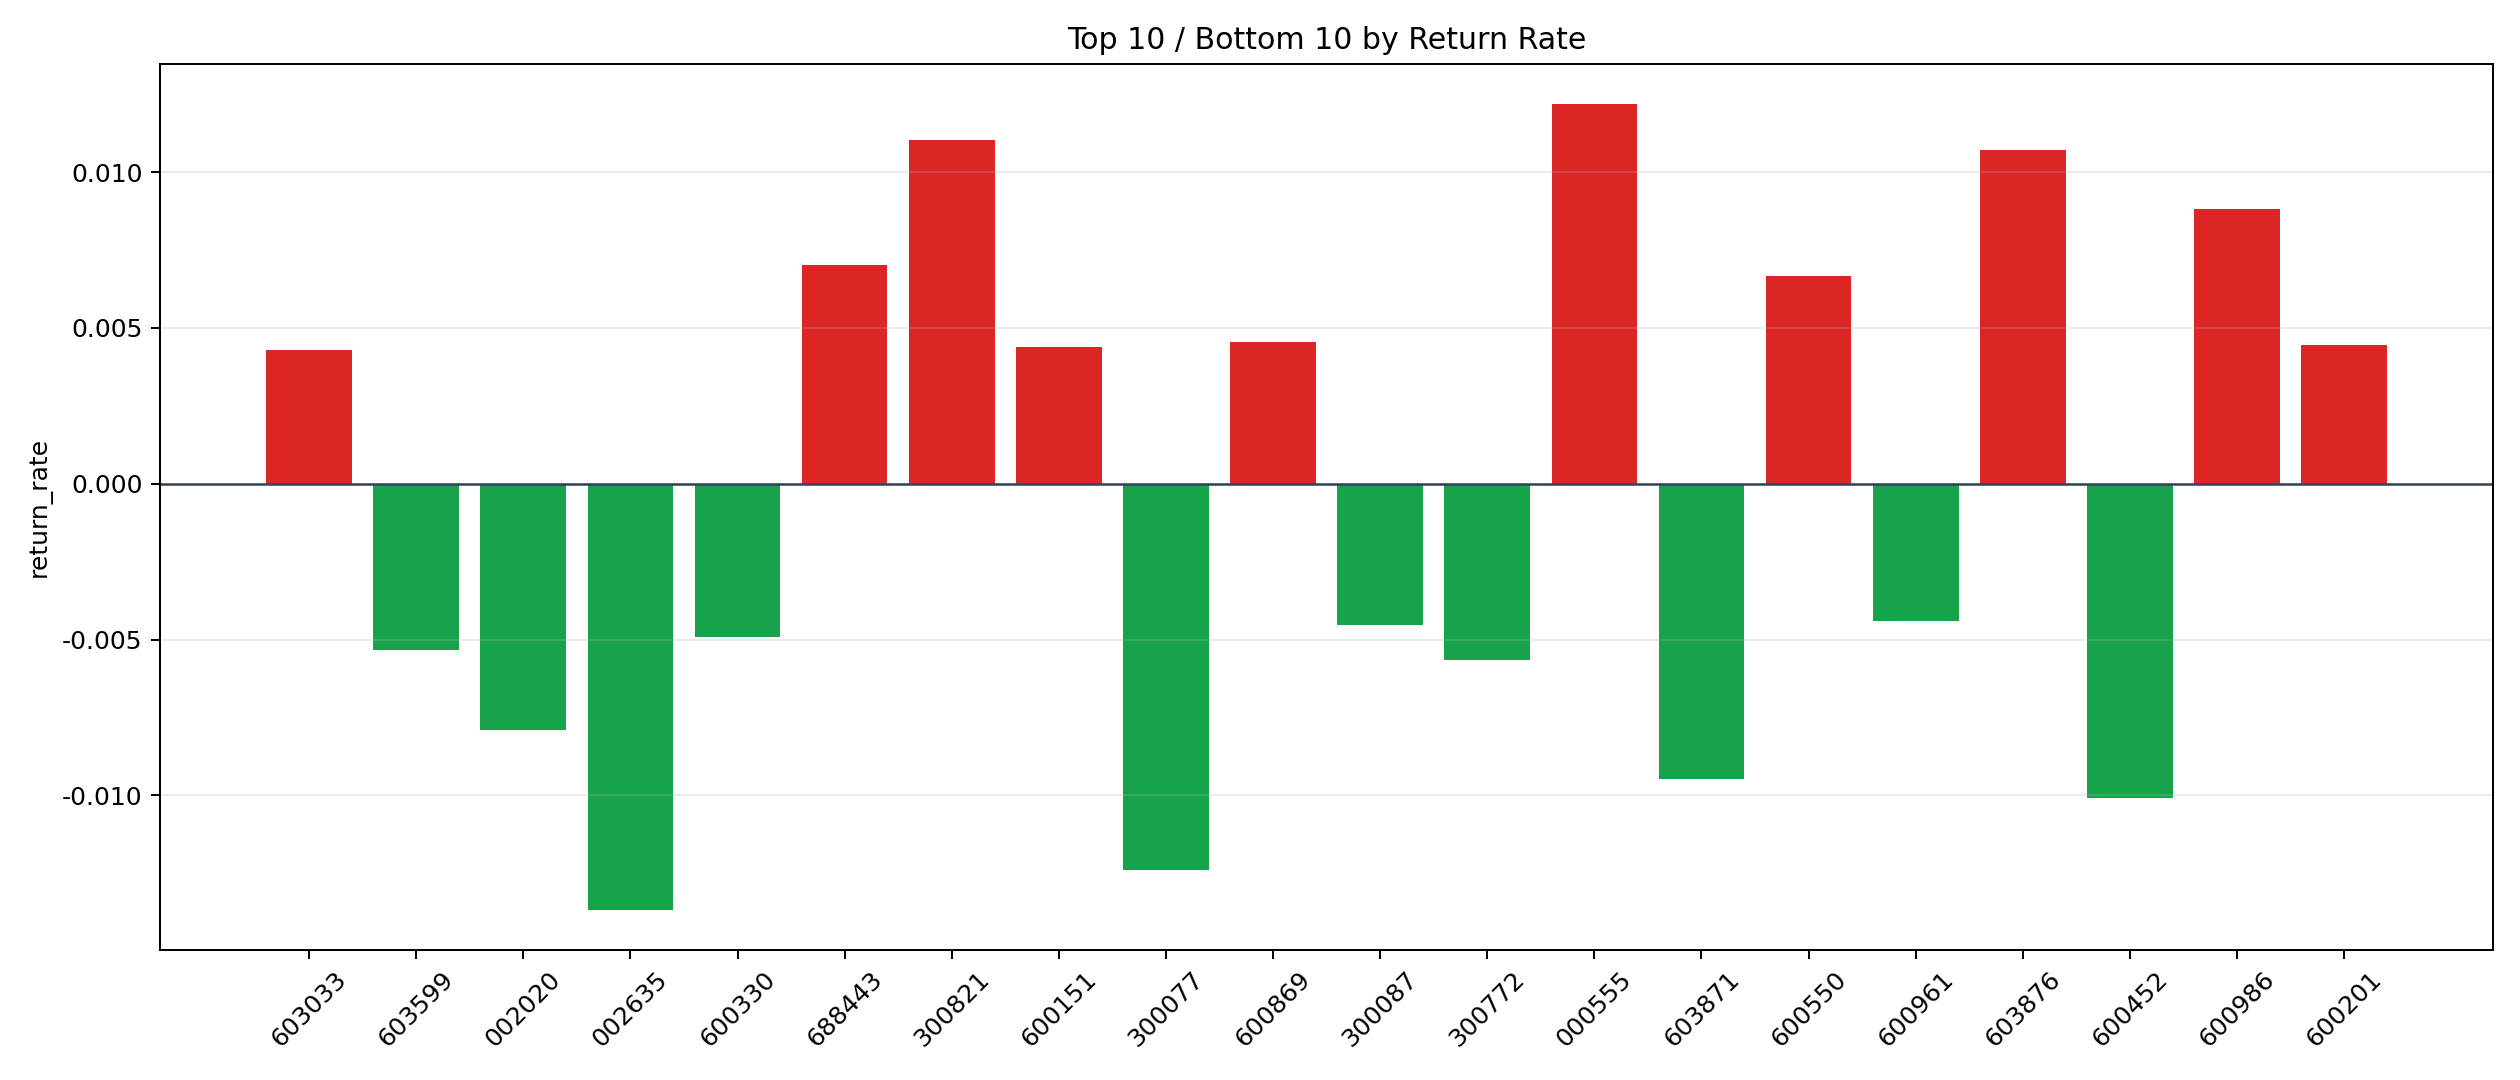

The file beside this chart, header and first rows:
symbol, n_trades, total_pnl, total_entry_notional, return_rate
000555, 1, 118.3, 9702, 0.01219
300821, 1, 95.12, 8622, 0.01103
603876, 17, 1454, 135786, 0.01071
600986, 2, 159.5, 18112, 0.008808
688443, 1, 59.24, 8457, 0.007005
600550, 6, 385.7, 57816, 0.006671
600869, 2, 86.69, 19086, 0.004542
600201, 1, 40.71, 9120, 0.004464
600151, 1, 40.61, 9252, 0.004389
603033, 1, 40.49, 9400, 0.004307
603057, 3, 89.25, 23460, 0.003804
300773, 20, 576.7, 160086, 0.003603
300199, 24, 703.6, 199949, 0.003519
603220, 1, 31.35, 9573, 0.003275
601020, 2, 53.96, 18747, 0.002878
000422, 1, 28.1, 9876, 0.002846
002015, 141, 3452, 1268423, 0.002722
688403, 1, 18.19, 8515, 0.002136
002043, 3, 60.21, 29750, 0.002024
603693, 2, 38.29, 19644, 0.001949
600331, 2, 33.32, 18354, 0.001816
002840, 1, 16.33, 9568, 0.001707
002716, 1, 16.13, 9840, 0.001639
600686, 2, 29.42, 18228, 0.001614
600353, 1, 13.19, 8510, 0.001551
603588, 3, 36.03, 29910, 0.001205
002023, 8, 75.4, 71974, 0.001048
000680, 1, 8.802, 9000, 0.000978
600388, 1, 7.434, 9460, 0.0007859
002245, 13, 74.89, 119000, 0.0006293
002051, 6, 33, 57544, 0.0005734
300468, 1, 4.804, 8985, 0.0005347
688586, 2, 5.682, 19152, 0.0002967
300166, 3, 6.934, 27559, 0.0002516
300133, 7, 11.62, 67789, 0.0001714
600682, 18, -5.69, 174637, -0.00003258
002550, 4, -3.381, 39232, -0.00008619
688549, 10, -32.61, 93271, -0.0003496
002038, 173, -624.8, 1658089, -0.0003768
300657, 1, -3.945, 8679, -0.0004546
000990, 5, -27.78, 47222, -0.0005882
600744, 311, -1951, 2971302, -0.0006567
300276, 2, -15.18, 18980, -0.0008
605555, 1, -7.824, 9780, -0.0008
002588, 1, -7.475, 9344, -0.0008
002073, 1, -7.509, 9386, -0.0008
300284, 1, -7.896, 9870, -0.0008
603118, 1, -7.958, 9947, -0.0008
000612, 1, -7.566, 9457, -0.0008
301526, 15, -124.1, 139027, -0.0008925
300738, 8, -76.6, 75760, -0.001011
000019, 16, -172.1, 153813, -0.001119
601952, 15, -167.3, 146660, -0.001141
300083, 13, -145.9, 122373, -0.001192
600509, 28, -323.6, 269436, -0.001201
300323, 7, -84.41, 68010, -0.001241
000600, 46, -556.1, 437529, -0.001271
600057, 10, -125.7, 97080, -0.001295
600821, 356, -4460, 3420318, -0.001304
600100, 5, -61.48, 46848, -0.001312
... 91 more rows
